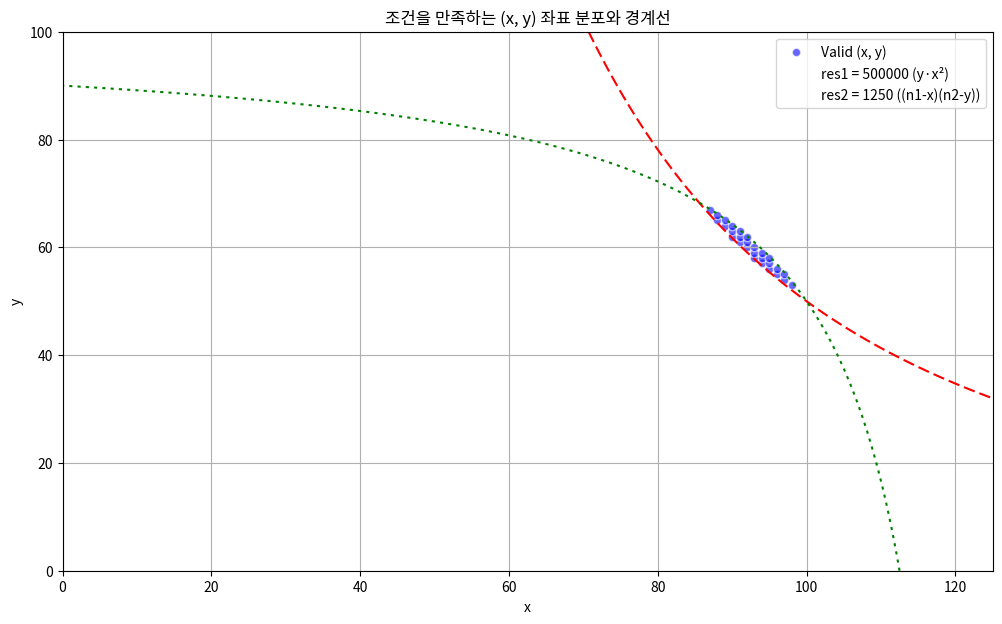

Python code for this plot:
import matplotlib.pyplot as plt
import numpy as np

# 고정된 값
a1, a2 = 25, 50
b1, b2 = 100, 50
n1, n2 = a1 + b1, a2 + b2

# 기존 결과 계산
def getRes(x, y):
    res1 = y * x**2
    res2 = (n1 - x) * (n2 - y)
    flag = res1 - 500000 > 0 and res2 - 1250 > 0
    if flag:
        return ((res1 - 500000, res2 - 1250), res1, res2, x, y)
    else:
        return -1

result = []
for x in range(125):
    for y in range(100):
        res = getRes(x, y)
        if res != -1:
            result.append(res)

# 산점도 데이터
xs = [item[-2] for item in result]  # x
ys = [item[-1] for item in result]  # y

# 격자 데이터 생성
x_range = np.linspace(0, 125, 300)
y_range = np.linspace(0, 100, 300)
X, Y = np.meshgrid(x_range, y_range)

# 조건 곡선 계산
res1 = Y * X**2
res2 = (n1 - X) * (n2 - Y)

# 플롯
plt.figure(figsize=(12, 7))
plt.scatter(xs, ys, c='blue', alpha=0.6, edgecolors='w', label='Valid (x, y)')

# 조건 경계선 그리기 (res1 = 500000, res2 = 1250)
contour1 = plt.contour(X, Y, res1, levels=[500000], colors='red', linestyles='dashed')
contour2 = plt.contour(X, Y, res2, levels=[1250], colors='green', linestyles='dotted')

# 라벨 추가
contour1.collections[0].set_label('res1 = 500000 (y·x²)')
contour2.collections[0].set_label('res2 = 1250 ((n1-x)(n2-y))')

# 제목 및 축
plt.title('조건을 만족하는 (x, y) 좌표 분포와 경계선')
plt.xlabel('x')
plt.ylabel('y')
plt.grid(True)
plt.legend()
plt.show()
